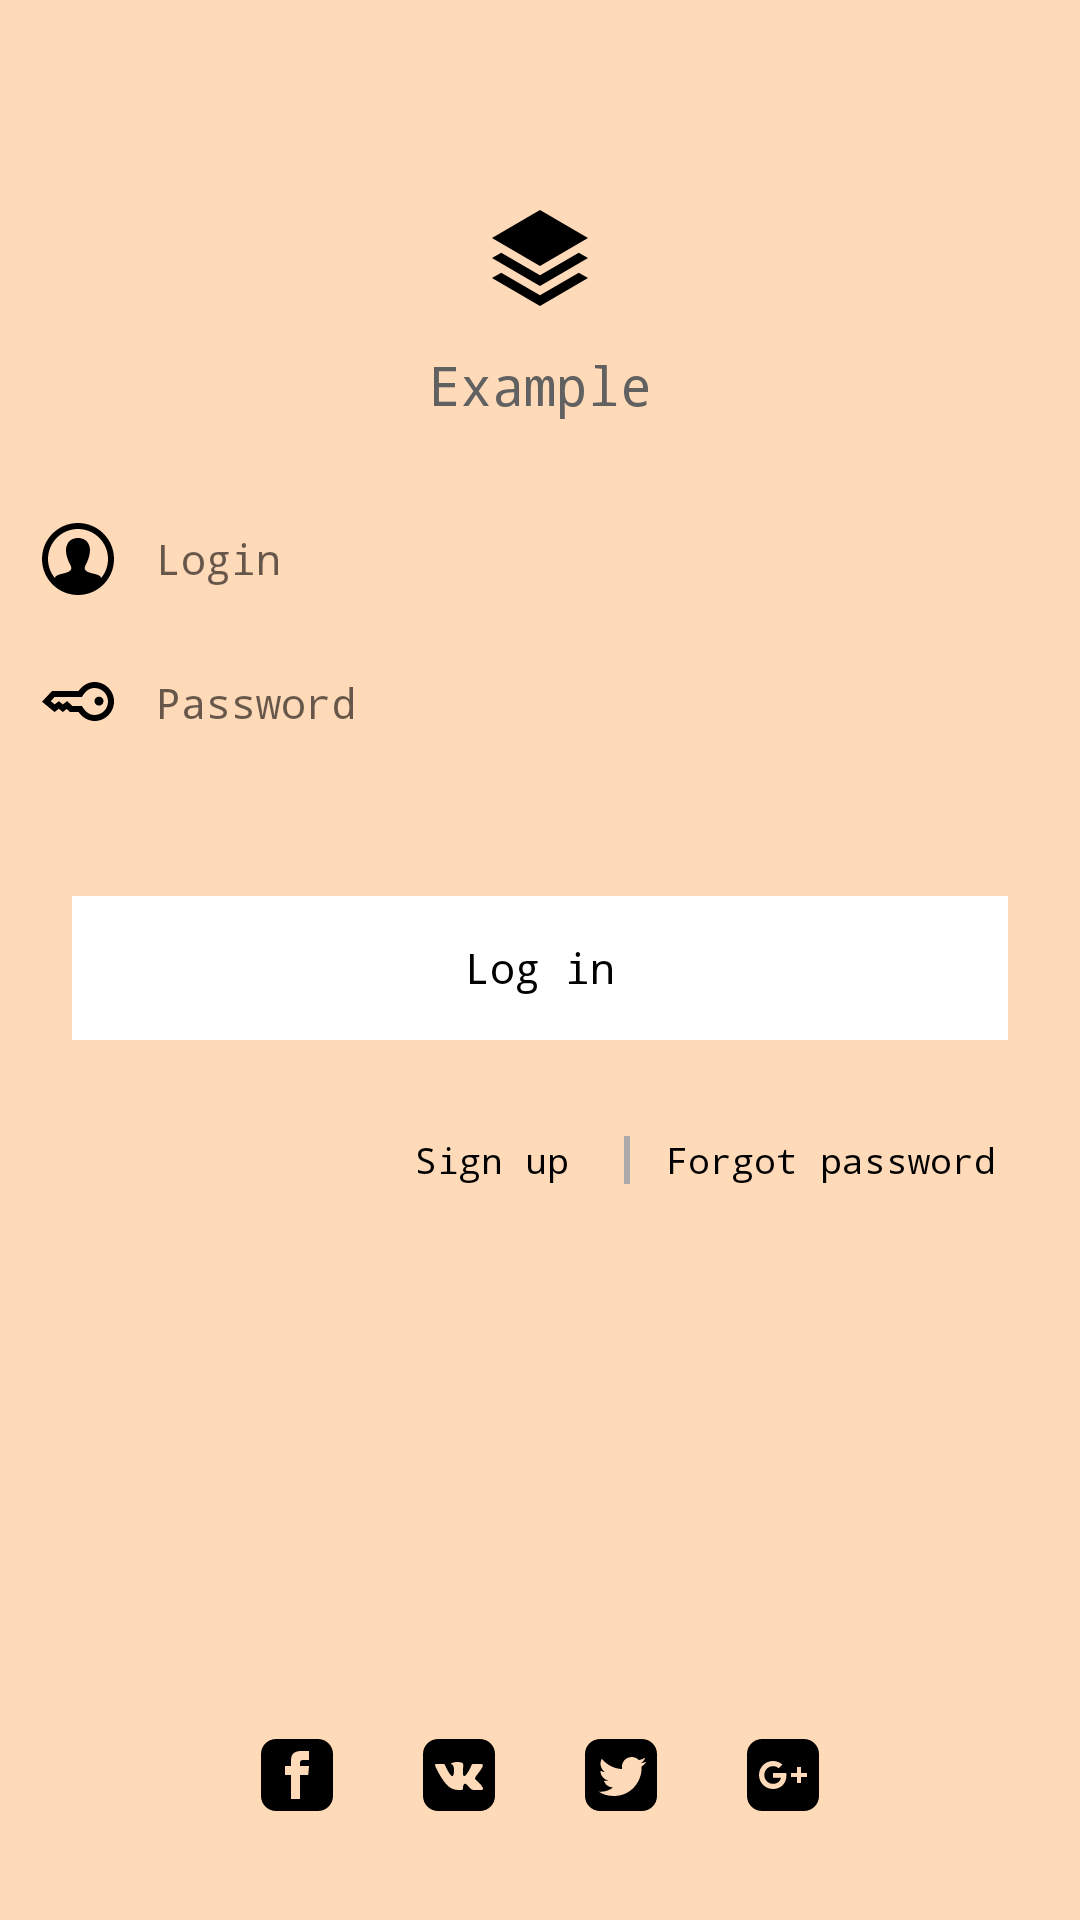

Produce the Android XML layout that renders to this screen, including the resource entries it uses.
<!-- AndroidManifest.xml: application theme Theme.AppCompat.Light.NoActionBar -->
<!-- res/layout/activity_security.xml -->
<?xml version="1.0" encoding="utf-8"?>

<android.support.constraint.ConstraintLayout
    xmlns:android="http://schemas.android.com/apk/res/android"
    xmlns:app="http://schemas.android.com/apk/res-auto"
    android:layout_width="match_parent"
    android:layout_height="match_parent"
    android:background="@color/background"
    >

    <android.support.constraint.ConstraintLayout
        android:id="@+id/layout_header"
        android:layout_width="wrap_content"
        android:layout_height="wrap_content"
        android:layout_marginTop="50dp"
        app:layout_constraintTop_toTopOf="parent"
        app:layout_constraintStart_toStartOf="parent"
        app:layout_constraintEnd_toEndOf="parent"
        >

        <include layout="@layout/header_layout" />

    </android.support.constraint.ConstraintLayout>


    <LinearLayout
        android:id="@+id/layout_input"
        android:layout_width="match_parent"
        android:layout_height="wrap_content"
        android:orientation="vertical"
        android:layout_marginTop="16dp"
        app:layout_constraintTop_toBottomOf="@id/layout_header"
        app:layout_constraintStart_toStartOf="parent"
        app:layout_constraintEnd_toEndOf="parent"
        >

        <LinearLayout
            android:layout_width="match_parent"
            android:layout_height="wrap_content"
            android:orientation="horizontal"
            android:padding="4dp"
            >

            <ImageButton
                style="@style/ItemIcon"
                android:id="@+id/login_icon"
                android:src="@drawable/login_black_24dp"
                android:contentDescription="@null"
                />

            <EditText
                style="@style/ItemEditText"
                android:id="@+id/login_input"
                android:hint="@string/login"
                android:inputType="text"
                />

        </LinearLayout>

        <LinearLayout
            android:layout_width="match_parent"
            android:layout_height="wrap_content"
            android:orientation="horizontal"
            android:padding="4dp"
            >

            <ImageButton
                style="@style/ItemIcon"
                android:id="@+id/password_icon"
                android:src="@drawable/password_black_24dp"
                android:contentDescription="@null"
                />

            <EditText
                style="@style/ItemEditText"
                android:id="@+id/password_input"
                android:hint="@string/password"
                android:inputType="textPassword"
                />

        </LinearLayout>

        <TextView
            style="@style/Message"
            android:id="@+id/log_in_message"
            android:text="@string/message_error"
            />

    </LinearLayout>


    <Button
        style="@style/MainButton"
        android:id="@+id/log_in"
        android:text="@string/button_log_in"
        app:layout_constraintTop_toBottomOf="@id/layout_input"
        app:layout_constraintStart_toStartOf="parent"
        app:layout_constraintEnd_toEndOf="parent"
        android:layout_marginStart="24dp"
        android:layout_marginEnd="24dp"
        android:layout_marginTop="24dp"
        android:layout_marginBottom="16dp"
        />


    <LinearLayout
        android:orientation="horizontal"
        android:id="@+id/layout_buttons"
        android:layout_marginTop="16dp"
        android:layout_marginBottom="16dp"
        android:layout_marginStart="16dp"
        android:layout_marginEnd="16dp"
        app:layout_constraintTop_toBottomOf="@id/log_in"
        app:layout_constraintEnd_toEndOf="parent"
        android:layout_width="wrap_content"
        android:layout_height="wrap_content"
        >

        <Button
            style="@style/SecondaryButton"
            android:id="@+id/sign_up"
            android:text="@string/button_sign_up"
            android:layout_width="wrap_content"
            android:layout_height="wrap_content" />

        <View
            style="@style/VerticalSeparator"
            android:layout_height="16dp"
            android:layout_gravity="center_vertical"
            />

        <Button
            style="@style/SecondaryButton"
            android:id="@+id/forgot_password"
            android:text="@string/button_forgot_password"
            android:layout_width="wrap_content"
            android:layout_height="wrap_content" />

    </LinearLayout>


    <LinearLayout
        android:layout_width="wrap_content"
        android:layout_height="wrap_content"
        android:orientation="horizontal"
        android:layout_marginBottom="20dp"
        android:layout_marginStart="20dp"
        android:layout_marginEnd="20dp"
        android:layout_marginTop="12dp"
        app:layout_constraintTop_toBottomOf="@id/layout_buttons"
        app:layout_constraintBottom_toBottomOf="parent"
        app:layout_constraintVertical_bias="0.99"
        app:layout_constraintStart_toStartOf="parent"
        app:layout_constraintEnd_toEndOf="parent"
        >

        <ImageButton
            style="@style/ShareIcon"
            android:id="@+id/facebook"
            android:src="@drawable/facebook_black_24dp"
            android:contentDescription="@null"
            />

        <ImageButton
            style="@style/ShareIcon"
            android:id="@+id/vk"
            android:src="@drawable/vk_black_24dp"
            android:contentDescription="@null"
            />

        <ImageButton
            style="@style/ShareIcon"
            android:id="@+id/twitter"
            android:src="@drawable/twitter_black_24dp"
            android:contentDescription="@null"
            />

        <ImageButton
            style="@style/ShareIcon"
            android:id="@+id/google"
            android:src="@drawable/google_black_24dp"
            android:contentDescription="@null"
            />

    </LinearLayout>



</android.support.constraint.ConstraintLayout>
<!-- res/layout/header_layout.xml (included above) -->
<?xml version="1.0" encoding="utf-8"?>


<android.support.constraint.ConstraintLayout
    style="@style/LogoLayout"
    android:layout_width="wrap_content"
    android:layout_height="wrap_content"
    android:layout_margin="16dp"
    android:padding="6dp"
    xmlns:android="http://schemas.android.com/apk/res/android"
    xmlns:app="http://schemas.android.com/apk/res-auto"
    >

    <ImageButton
        style="@style/LogoIcon"
        android:id="@+id/logo_icon"
        android:src="@drawable/logo_icon_black_32dp"
        app:layout_constraintTop_toTopOf="parent"
        app:layout_constraintStart_toStartOf="parent"
        app:layout_constraintEnd_toEndOf="parent"
        android:contentDescription="@null"
        android:tag="false"
        />

    <TextView
        style="@style/LogoTitle"
        android:id="@+id/logo_title"
        app:layout_constraintTop_toBottomOf="@id/logo_icon"
        app:layout_constraintStart_toStartOf="parent"
        app:layout_constraintEnd_toEndOf="parent"

        />

</android.support.constraint.ConstraintLayout>
<!-- resources referenced by this layout -->
<resources>
  <color name="background">#ffdab9</color>
  <!-- drawable logo_icon_black_32dp (drawable) -->
  <vector android:height="32dp" android:viewportHeight="24"
      android:viewportWidth="24" android:width="32dp" xmlns:android="http://schemas.android.com/apk/res/android">
      <path android:fillColor="#FF000000" android:pathData="M21.698,10.658l2.302,1.342 -12.002,7 -11.998,-7 2.301,-1.342 9.697,5.658 9.7,-5.658zM11.998,21.315l-9.697,-5.658 -2.301,1.343 11.998,7 12.002,-7 -2.302,-1.342 -9.7,5.657zM24,7l-12.002,-7 -11.998,7 11.998,7 12.002,-7z"/>
  </vector>
  <string name="button_forgot_password">Forgot password</string>
  <string name="button_log_in">Log in</string>
  <string name="button_sign_up">Sign up</string>
  <string name="login">Login</string>
  <string name="message_error">Wrong login or password, try again!</string>
  <string name="password">Password</string>
  <style name="ItemIcon">
          <item name="android:layout_width">40dp</item>
          <item name="android:layout_height">40dp</item>
          <item name="android:background">@drawable/ripple</item>
          <item name="android:layout_marginStart">2dp</item>
          <item name="android:layout_marginEnd">2dp</item>
      </style>
  <style name="LogoIcon">
          <item name="android:layout_width">@dimen/indicator_size</item>
          <item name="android:layout_height">@dimen/indicator_size</item>
          <item name="android:background">@android:color/transparent</item>
      </style>
  <style name="LogoLayout">
          <item name="android:layout_width">wrap_content</item>
          <item name="android:layout_height">wrap_content</item>
          <item name="android:background">@drawable/ripple</item>
          <item name="android:focusable">true</item>
          <item name="android:clickable">true</item>
      </style>
  <style name="LogoTitle">
          <item name="android:layout_width">wrap_content</item>
          <item name="android:layout_height">wrap_content</item>
          <item name="android:text">@string/logo_title</item>
          <item name="android:textSize">18sp</item>
          <item name="android:textColor">@color/logo_title_text_color</item>
          <item name="android:typeface">monospace</item>
      </style>
  <style name="ShareIcon">
          <item name="android:layout_width">50dp</item>
          <item name="android:layout_height">50dp</item>
          <item name="android:background">@drawable/ripple</item>
          <item name="android:layout_margin">2dp</item>
      </style>
  <style name="VerticalSeparator">
          <item name="android:layout_width">2dp</item>
          <item name="android:layout_height">match_parent</item>
          <item name="android:layout_marginTop">8dp</item>
          <item name="android:layout_marginBottom">8dp</item>
          <item name="android:background">@color/separator_color</item>
      </style>
  
  
  
  
  
  
  
      //dialog
  <dimen name="indicator_size">60dp</dimen>
  <string name="logo_title">Example</string>
  <color name="logo_title_text_color">#616161</color>
  <color name="main_button_text_color">#000</color>
  <!-- drawable log_in (drawable) -->
  <?xml version="1.0" encoding="utf-8"?>
  
  <ripple xmlns:android="http://schemas.android.com/apk/res/android"
      android:color="@color/main_button_ripple">
      <item android:id="@android:id/background">
          <shape android:shape="rectangle">
              <solid android:color="@color/main_button_solid"/>
          </shape>
      </item>
  </ripple>
  <color name="secondary_button_text_color">#000</color>
  <color name="separator_color">@android:color/darker_gray</color>
  <color name="icon_ripple">@android:color/white</color>
  <dimen name="indicator_corner">10dp</dimen>
  <color name="main_button_ripple">#e0e0e0</color>
  <color name="main_button_solid">#fff</color>
</resources>
